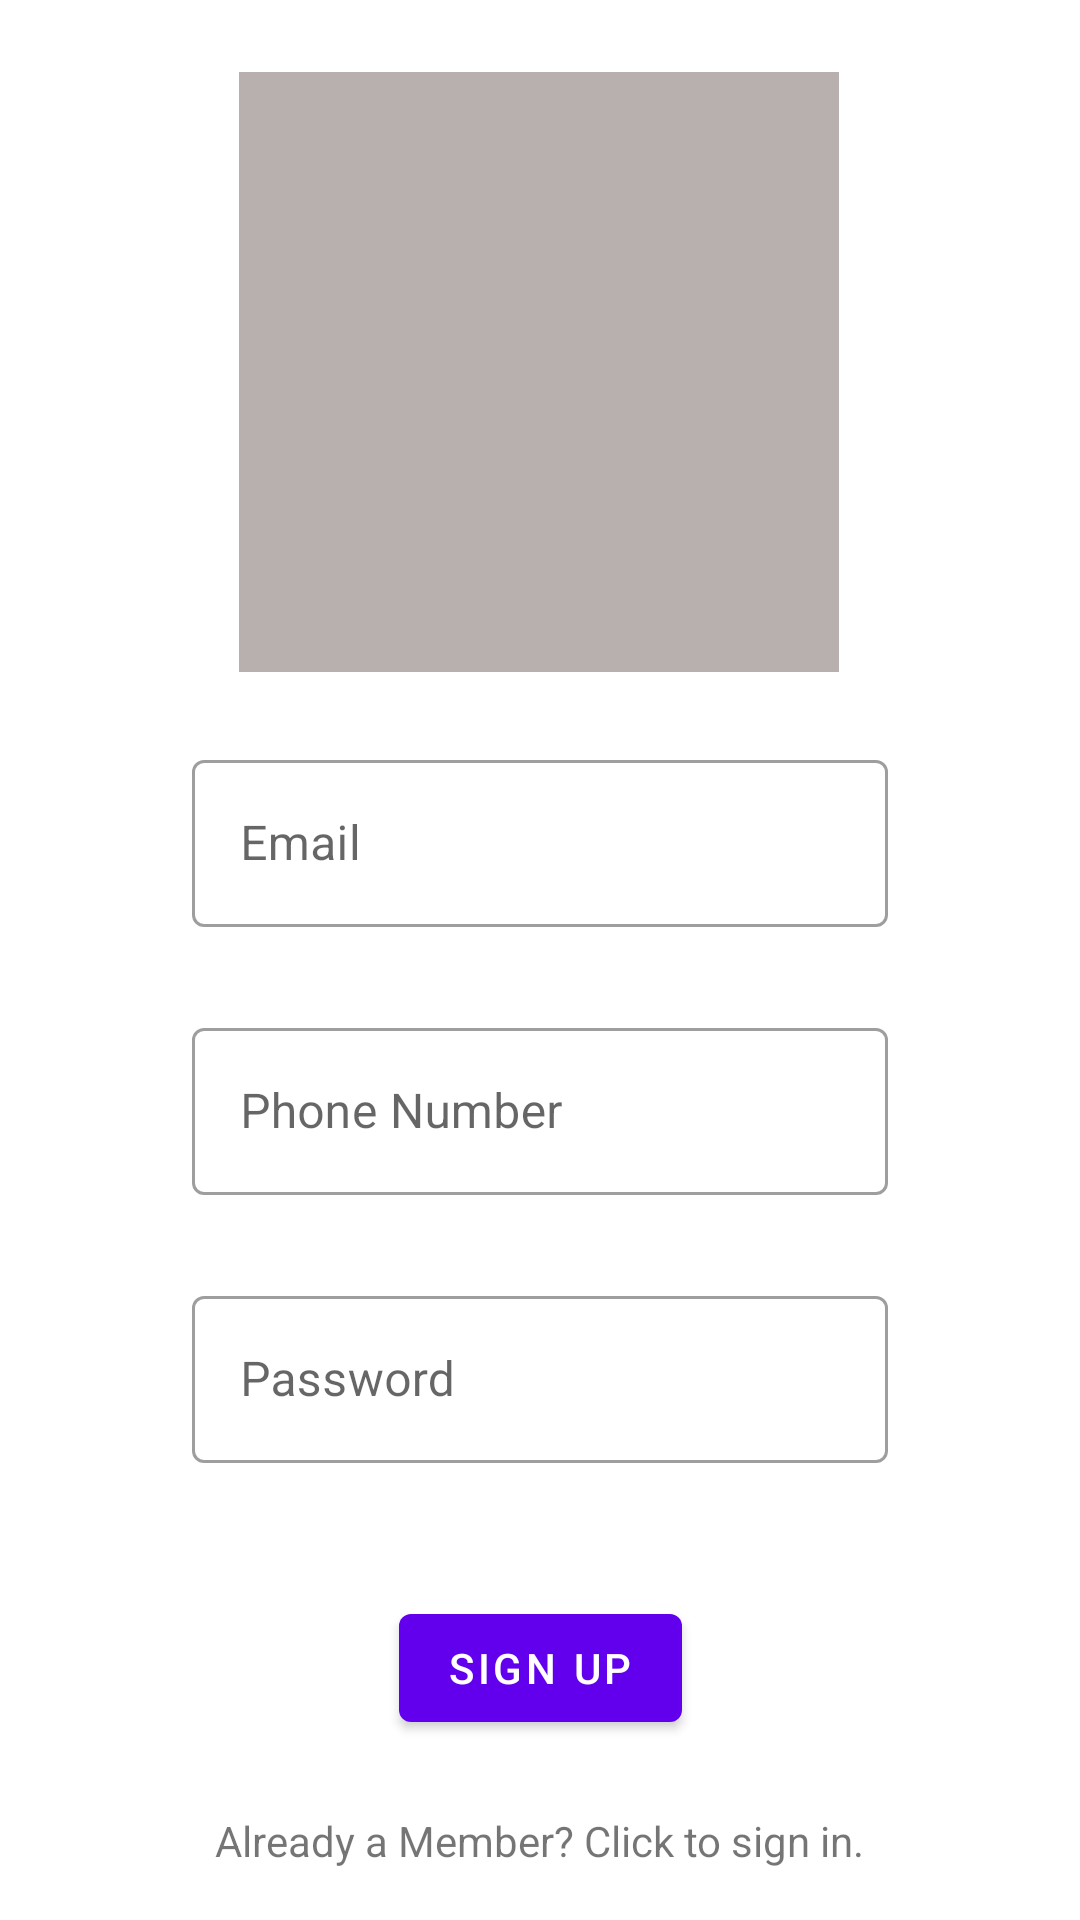

Here is an Android app screen rendered from its layout file. Give the layout XML and the strings, colors and styles it references.
<!-- AndroidManifest.xml: application theme AppTheme -->
<!-- res/layout/fragment_signup.xml -->
<?xml version="1.0" encoding="utf-8"?>
<androidx.constraintlayout.widget.ConstraintLayout xmlns:android="http://schemas.android.com/apk/res/android"
    xmlns:app="http://schemas.android.com/apk/res-auto"
    xmlns:tools="http://schemas.android.com/tools"
    android:layout_width="match_parent"
    android:layout_height="match_parent">

    <ImageView
        android:id="@+id/imageView"
        android:layout_width="200dp"
        android:layout_height="200dp"
        android:layout_marginTop="24dp"

        android:background="#B8AFAF"
        app:layout_constraintBottom_toBottomOf="parent"
        app:layout_constraintEnd_toEndOf="parent"
        app:layout_constraintHorizontal_bias="0.498"
        app:layout_constraintStart_toStartOf="parent"
        app:layout_constraintTop_toTopOf="parent"
        app:layout_constraintVertical_bias="0.0" />

    <com.google.android.material.textfield.TextInputLayout
        android:id="@+id/email_layout"
        style="@style/Widget.MaterialComponents.TextInputLayout.OutlinedBox"
        android:layout_width="match_parent"
        android:layout_height="wrap_content"
        android:layout_marginLeft="64dp"
        android:layout_marginTop="24dp"
        android:layout_marginRight="64dp"
        app:errorEnabled="true"
        app:layout_constraintBottom_toBottomOf="parent"
        app:layout_constraintEnd_toEndOf="parent"
        app:layout_constraintStart_toStartOf="parent"
        app:layout_constraintTop_toBottomOf="@+id/imageView"
        app:layout_constraintVertical_bias="0.0">

        <com.google.android.material.textfield.TextInputEditText
            android:id="@+id/edit_et"
            android:layout_width="match_parent"
            android:layout_height="wrap_content"
            android:hint="@string/email" />

    </com.google.android.material.textfield.TextInputLayout>

    <com.google.android.material.textfield.TextInputLayout
        android:id="@+id/phone_layout"
        style="@style/Widget.MaterialComponents.TextInputLayout.OutlinedBox"
        android:layout_width="match_parent"
        android:layout_height="wrap_content"
        android:layout_marginLeft="64dp"
        android:layout_marginTop="8dp"
        android:layout_marginRight="64dp"
        app:errorEnabled="true"
        app:layout_constraintBottom_toBottomOf="parent"
        app:layout_constraintEnd_toEndOf="parent"
        app:layout_constraintStart_toStartOf="parent"
        app:layout_constraintTop_toBottomOf="@+id/email_layout"
        app:layout_constraintVertical_bias="0.0">

        <com.google.android.material.textfield.TextInputEditText
            android:id="@+id/phone_et"
            android:layout_width="match_parent"
            android:layout_height="wrap_content"
            android:hint="@string/phone_number"
            android:inputType="phone" />

    </com.google.android.material.textfield.TextInputLayout>

    <com.google.android.material.textfield.TextInputLayout
        android:id="@+id/password_layout"
        style="@style/Widget.MaterialComponents.TextInputLayout.OutlinedBox"
        android:layout_width="match_parent"
        android:layout_height="wrap_content"
        android:layout_marginStart="64dp"
        android:layout_marginTop="8dp"
        android:layout_marginEnd="64dp"
        app:errorEnabled="true"
        app:layout_constraintBottom_toBottomOf="parent"
        app:layout_constraintEnd_toEndOf="parent"
        app:layout_constraintStart_toStartOf="parent"
        app:layout_constraintTop_toBottomOf="@+id/phone_layout"
        app:layout_constraintVertical_bias="0.0">

        <com.google.android.material.textfield.TextInputEditText
            android:id="@+id/password_et"
            android:layout_width="match_parent"
            android:layout_height="wrap_content"
            android:hint="@string/password"
            android:inputType="textPassword" />

    </com.google.android.material.textfield.TextInputLayout>

    <com.google.android.material.button.MaterialButton
        android:id="@+id/signup_btn"
        android:layout_width="wrap_content"
        android:layout_height="wrap_content"
        android:layout_marginTop="24dp"
        android:text="@string/sign_up"
        app:layout_constraintBottom_toBottomOf="parent"
        app:layout_constraintEnd_toEndOf="parent"
        app:layout_constraintStart_toStartOf="parent"
        app:layout_constraintTop_toBottomOf="@+id/password_layout"
        app:layout_constraintVertical_bias="0.0" />

    <TextView
        android:id="@+id/already_member_tv"
        android:layout_width="wrap_content"
        android:layout_height="wrap_content"
        android:layout_marginTop="24dp"
        android:clickable="true"
        android:focusable="true"
        android:text="@string/already_member_text"
        app:layout_constraintBottom_toBottomOf="parent"
        app:layout_constraintEnd_toEndOf="parent"
        app:layout_constraintStart_toStartOf="parent"
        app:layout_constraintTop_toBottomOf="@+id/signup_btn"
        app:layout_constraintVertical_bias="0.0" />


</androidx.constraintlayout.widget.ConstraintLayout>
<!-- resources referenced by this layout -->
<resources>
  <string name="already_member_text">Already a Member? Click to sign in.</string>
  <string name="email">Email</string>
  <string name="password">Password</string>
  <string name="phone_number">Phone Number</string>
  <string name="sign_up">SIGN UP</string>
  <style name="AppTheme" parent="Theme.MaterialComponents.DayNight.NoActionBar">
          
          <item name="colorPrimary">@color/colorPrimary</item>
          <item name="colorPrimaryDark">@color/colorPrimaryDark</item>
          <item name="colorAccent">@color/colorAccent</item>
          <item name="bottomSheetDialogTheme">@style/CustomBottomSheetDialog</item>
          <item name="android:statusBarColor">@android:color/transparent</item>
          <item name="android:navigationBarColor">?attr/colorSurface</item>
          <item name="android:windowLightStatusBar" tools:ignore="NewApi">true</item>
      </style>
  <color name="colorPrimary">#6200EE</color>
  <color name="colorPrimaryDark">#3700B3</color>
  <color name="colorAccent">#03DAC5</color>
  <style name="CustomBottomSheetDialog" parent="@style/ThemeOverlay.MaterialComponents.BottomSheetDialog">
          <item name="bottomSheetStyle">@style/CustomBottomSheet</item>
      </style>
  <style name="CustomBottomSheet" parent="Widget.MaterialComponents.BottomSheet">
          <item name="shapeAppearanceOverlay">@style/CustomShapeAppearanceBottomSheetDialog</item>
      </style>
  <style name="CustomShapeAppearanceBottomSheetDialog" parent="">
          <item name="cornerFamily">rounded</item>
          <item name="cornerSizeTopRight">16dp</item>
          <item name="cornerSizeTopLeft">16dp</item>
          <item name="cornerSizeBottomRight">0dp</item>
          <item name="cornerSizeBottomLeft">0dp</item>
      </style>
</resources>
